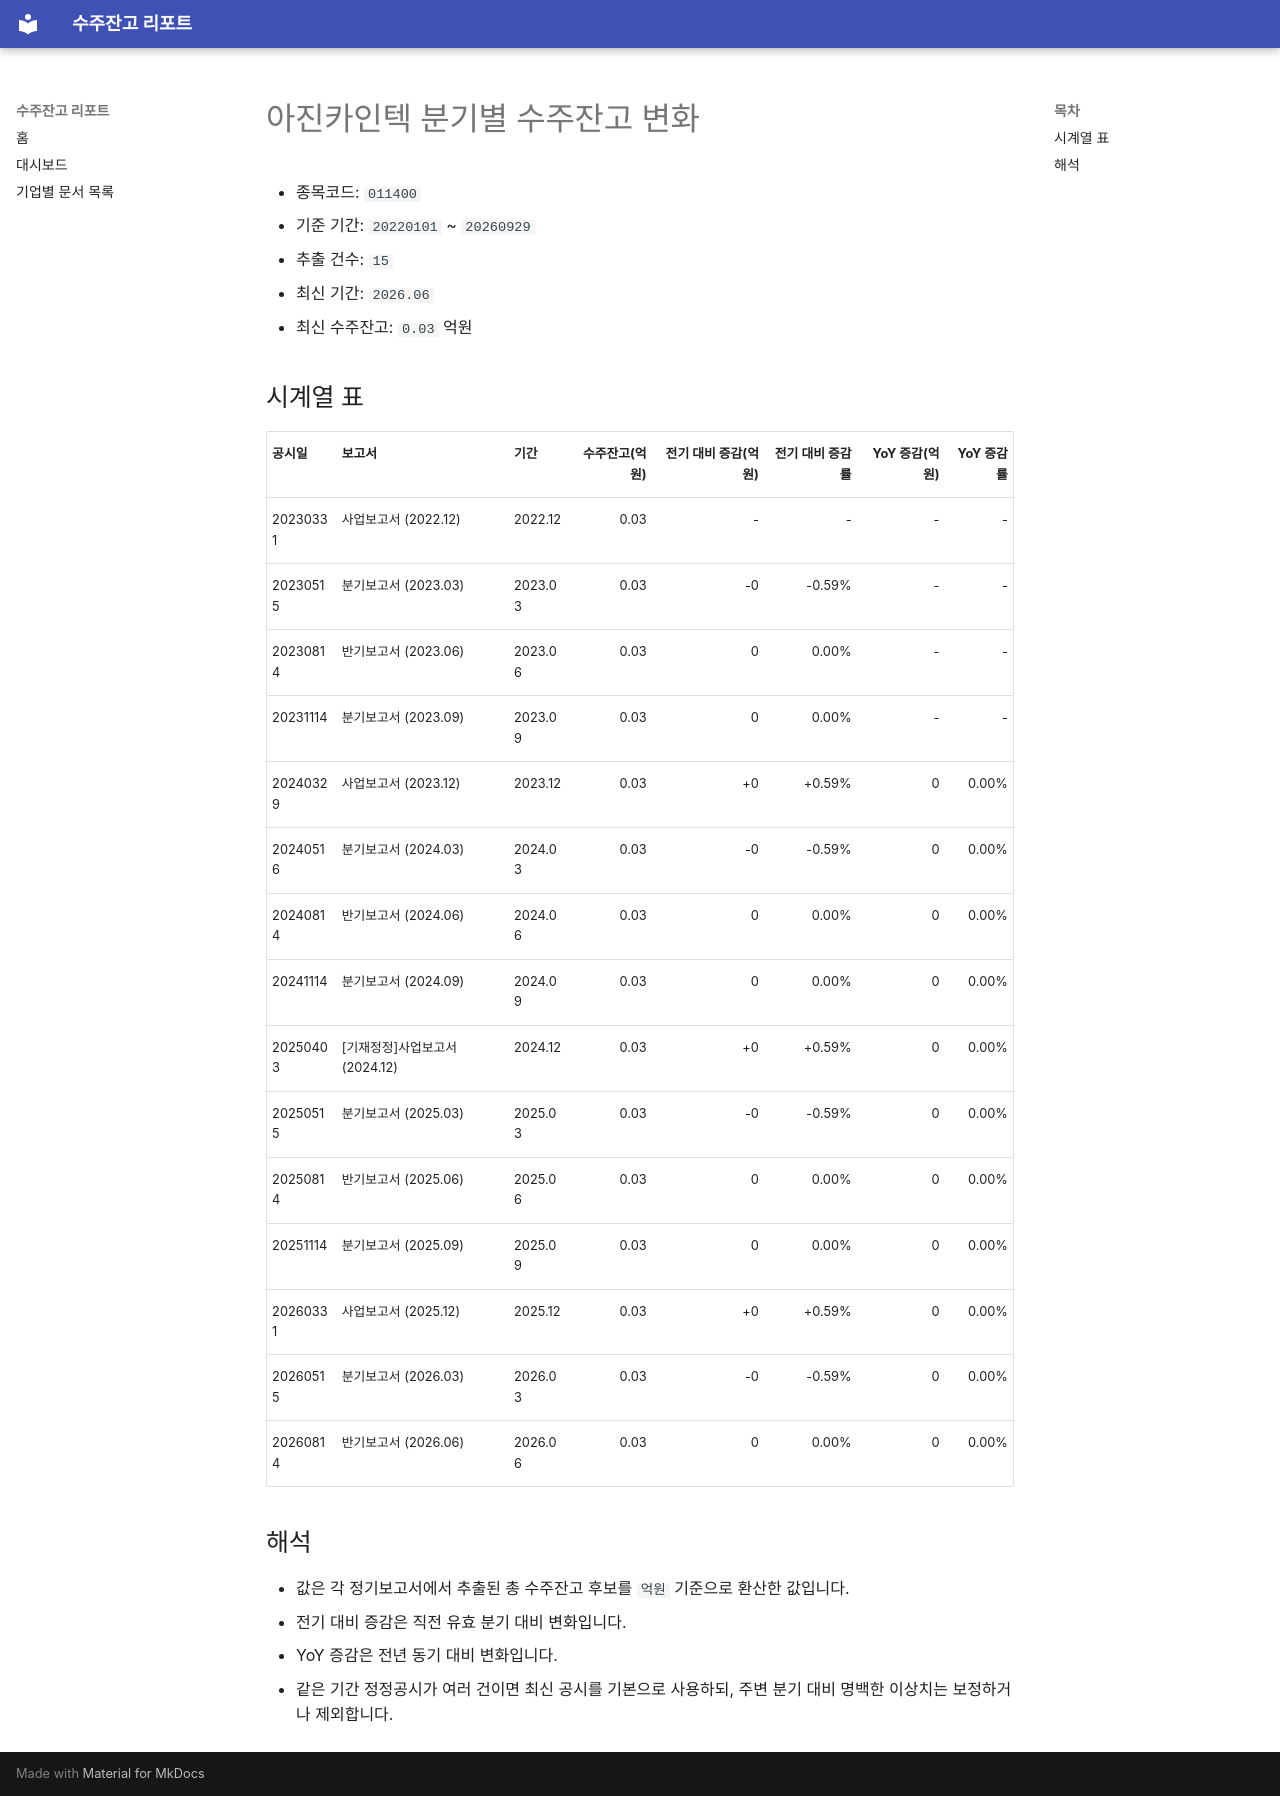

repository: agent-jaden/order-backlog-dashboard · page: companies/아진카인텍_수주잔고(011400)/index.html · generator: mkdocs

# 아진카인텍 분기별 수주잔고 변화

- 종목코드: `011400`
- 기준 기간: `20220101` ~ `20260929`
- 추출 건수: `15`
- 최신 기간: `2026.06`
- 최신 수주잔고: `0.03` 억원

## 시계열 표

| 공시일 | 보고서 | 기간 | 수주잔고(억원) | 전기 대비 증감(억원) | 전기 대비 증감률 | YoY 증감(억원) | YoY 증감률 |
| --- | --- | --- | ---: | ---: | ---: | ---: | ---: |
| 20230331 | 사업보고서 (2022.12) | 2022.12 | 0.03 | - | - | - | - |
| 20230515 | 분기보고서 (2023.03) | 2023.03 | 0.03 | -0 | -0.59% | - | - |
| 20230814 | 반기보고서 (2023.06) | 2023.06 | 0.03 | 0 | 0.00% | - | - |
| 20231114 | 분기보고서 (2023.09) | 2023.09 | 0.03 | 0 | 0.00% | - | - |
| 20240329 | 사업보고서 (2023.12) | 2023.12 | 0.03 | +0 | +0.59% | 0 | 0.00% |
| 20240516 | 분기보고서 (2024.03) | 2024.03 | 0.03 | -0 | -0.59% | 0 | 0.00% |
| 20240814 | 반기보고서 (2024.06) | 2024.06 | 0.03 | 0 | 0.00% | 0 | 0.00% |
| 20241114 | 분기보고서 (2024.09) | 2024.09 | 0.03 | 0 | 0.00% | 0 | 0.00% |
| 20250403 | [기재정정]사업보고서 (2024.12) | 2024.12 | 0.03 | +0 | +0.59% | 0 | 0.00% |
| 20250515 | 분기보고서 (2025.03) | 2025.03 | 0.03 | -0 | -0.59% | 0 | 0.00% |
| 20250814 | 반기보고서 (2025.06) | 2025.06 | 0.03 | 0 | 0.00% | 0 | 0.00% |
| 20251114 | 분기보고서 (2025.09) | 2025.09 | 0.03 | 0 | 0.00% | 0 | 0.00% |
| 20260331 | 사업보고서 (2025.12) | 2025.12 | 0.03 | +0 | +0.59% | 0 | 0.00% |
| 20260515 | 분기보고서 (2026.03) | 2026.03 | 0.03 | -0 | -0.59% | 0 | 0.00% |
| 20260814 | 반기보고서 (2026.06) | 2026.06 | 0.03 | 0 | 0.00% | 0 | 0.00% |

## 해석

- 값은 각 정기보고서에서 추출된 총 수주잔고 후보를 `억원` 기준으로 환산한 값입니다.
- 전기 대비 증감은 직전 유효 분기 대비 변화입니다.
- YoY 증감은 전년 동기 대비 변화입니다.
- 같은 기간 정정공시가 여러 건이면 최신 공시를 기본으로 사용하되, 주변 분기 대비 명백한 이상치는 보정하거나 제외합니다.
